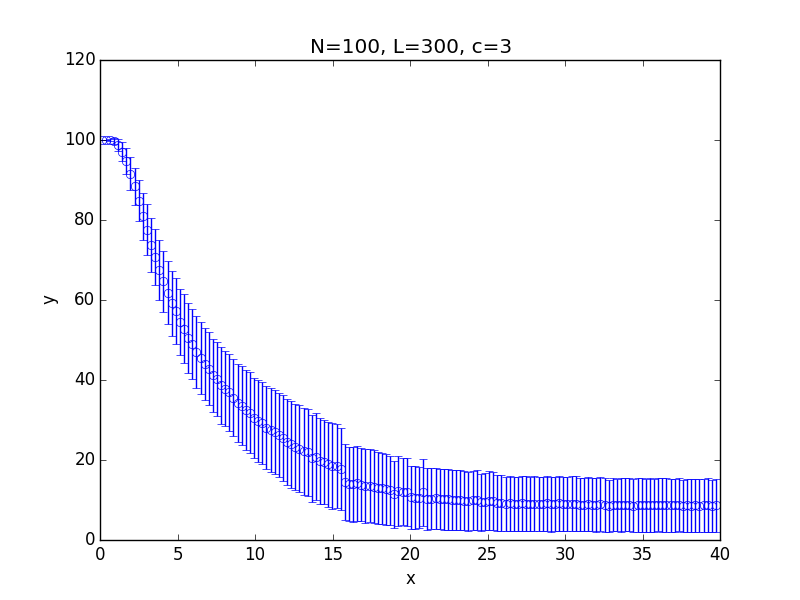

Values plotted in this chart, from the file beside it:
x; 0.100000; 0.366000; 0.632000; 0.898000; 1.164000; 1.430000; 1.696000; 1.962000; 2.228000; 2.494000; 2.760000; 3.026000; 3.292000; 3.558000; 3.824000; 4.090000; 4.356000; 4.622000; 4.888000; 5.154000; 5.420000; 5.686000; 5.952000
y; 100; 100; 99.97; 99.7; 98.85; 97.09; 94.83; 91.56; 88.46; 84.82; 80.99; 77.56; 73.75; 70.85; 67.5; 64.63; 61.81; 59.17; 57.16; 54.53; 52.86; 50.5; 48.99
std; 0.000000; 0.000000; 0.2263; 0.7735; 1.523; 2.374; 3.243; 4.133; 4.652; 5.188; 5.884; 6.376; 6.78; 7.011; 7.483; 7.603; 7.859; 8.109; 8.268; 8.343; 8.516; 8.732; 8.686
